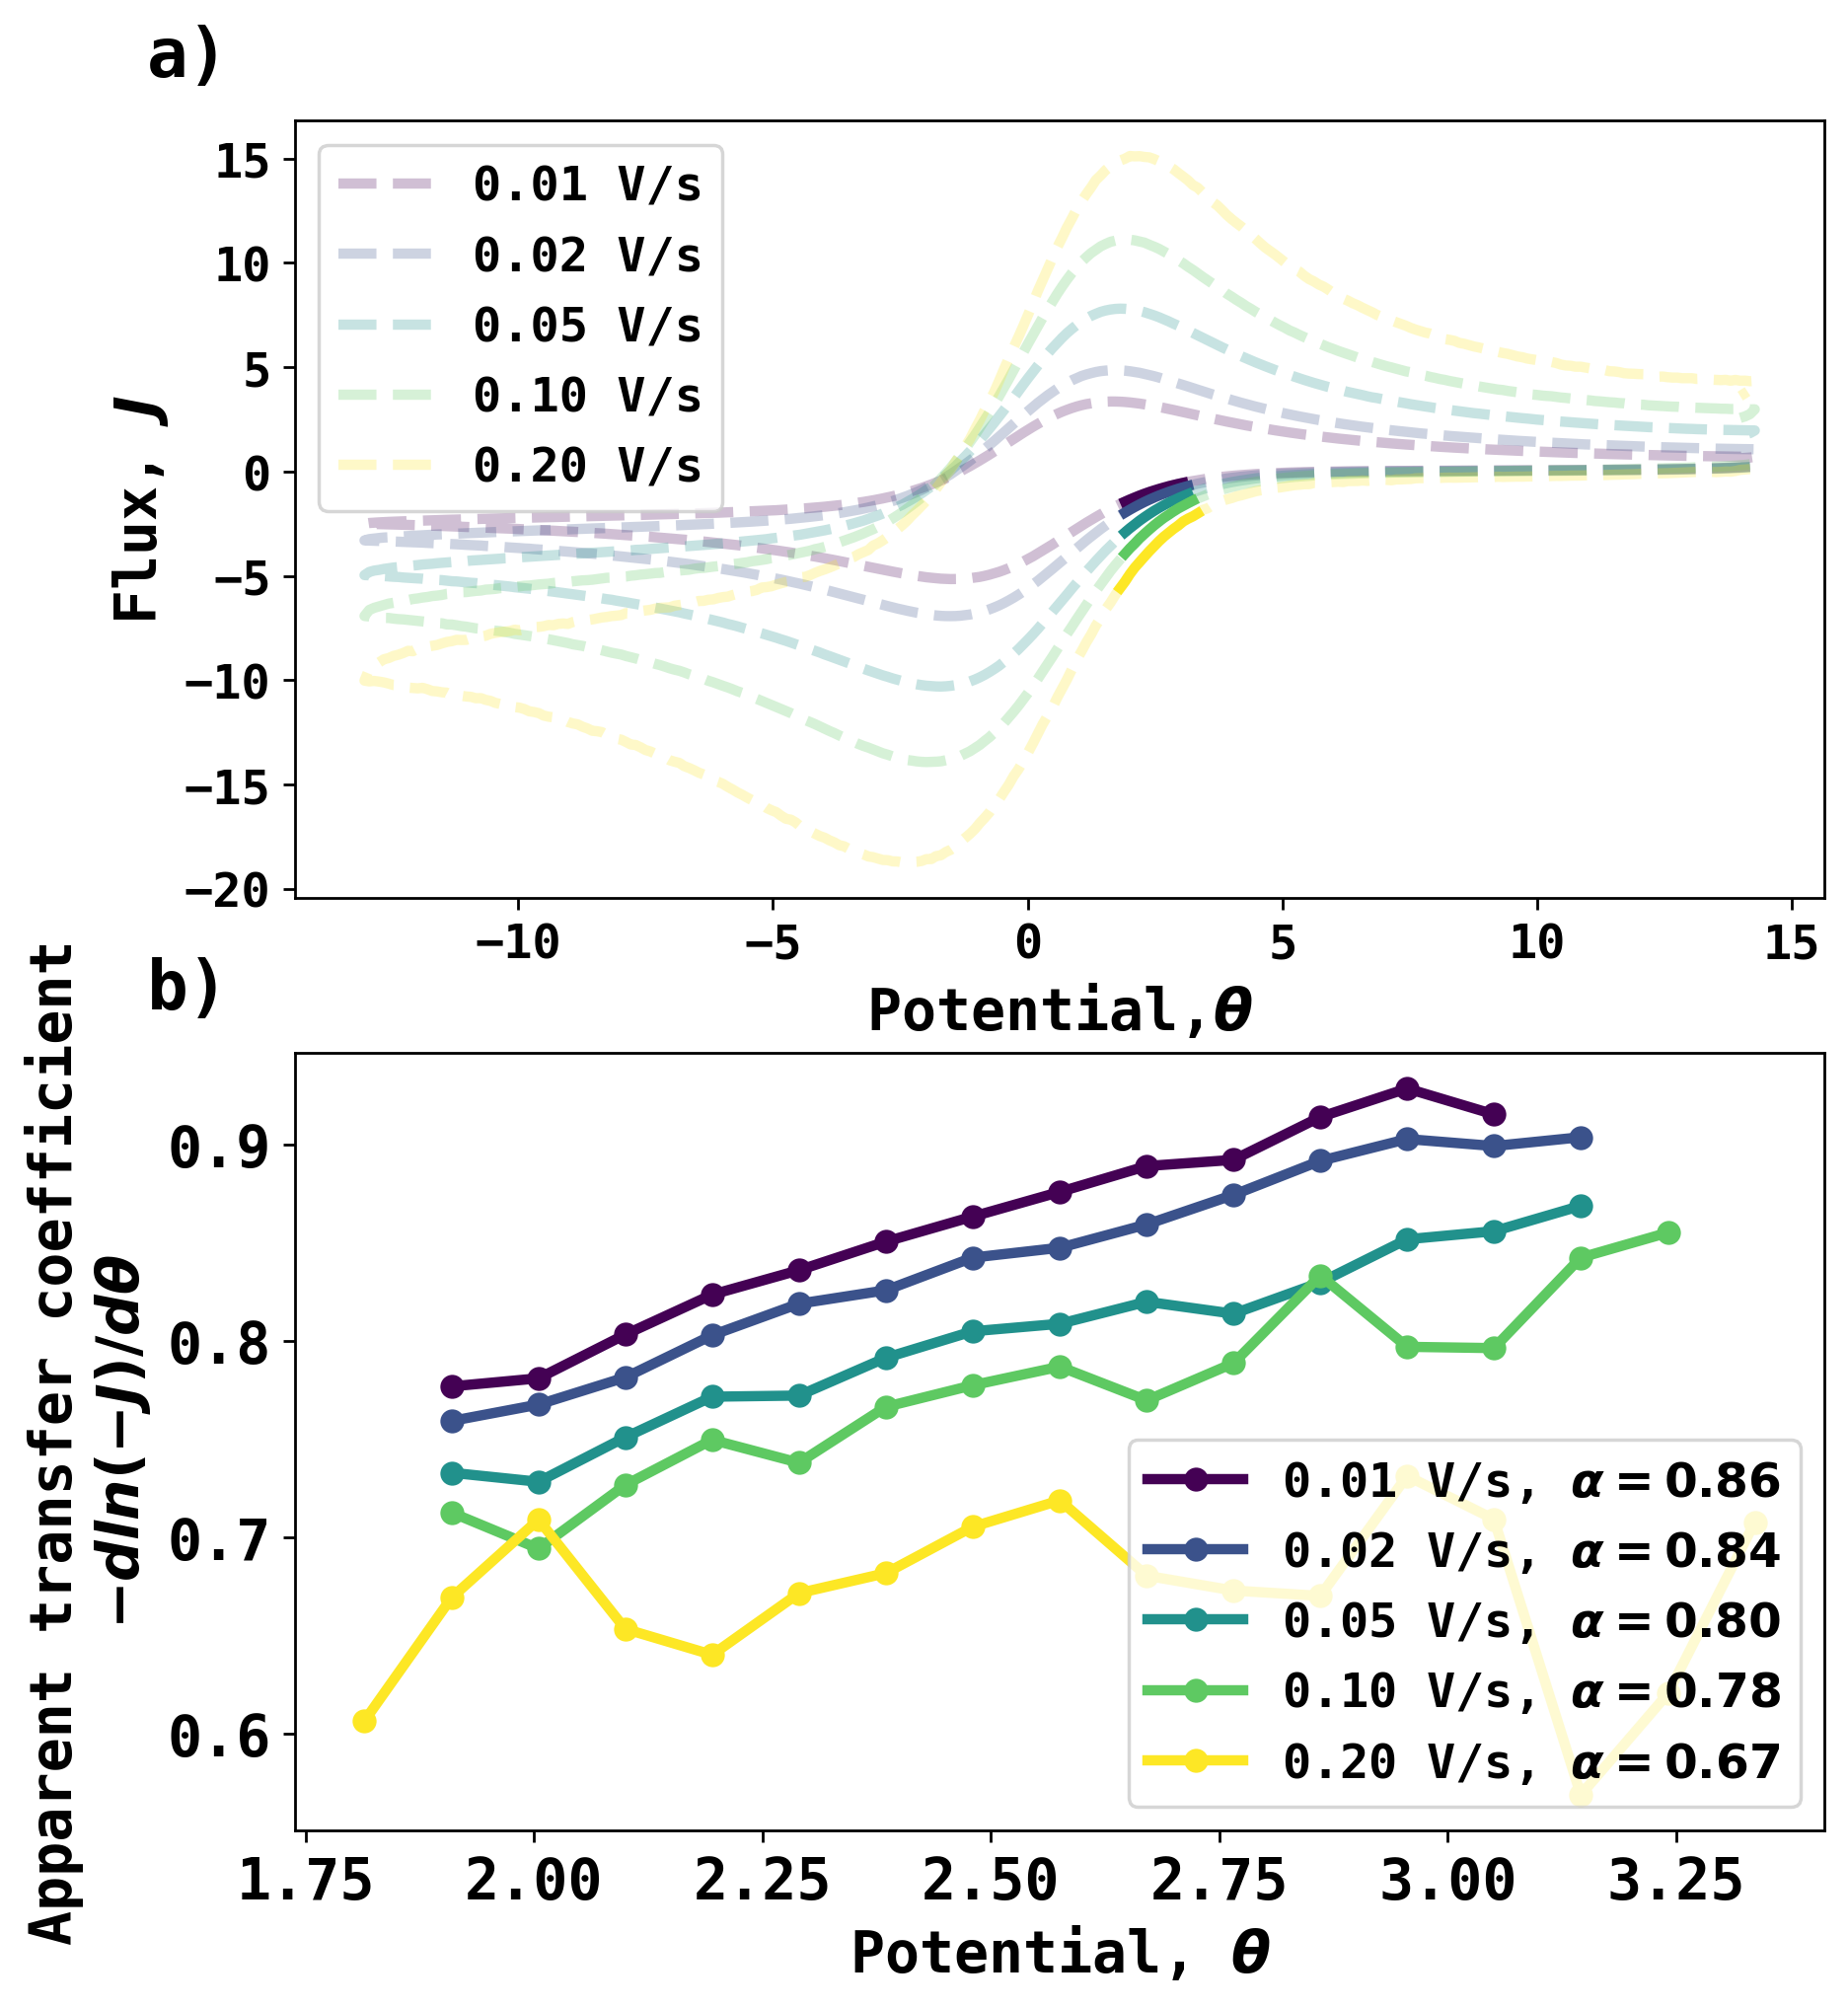

Here is the Python script that generated this plot:
import pandas as pd
from matplotlib import pyplot as plt
import numpy as np 
from helper import exp_flux_sampling,toDimensionalPotential,toDimensionlessPotential,expParameters
from matplotlib import cm


linewidth = 3
fontsize = 14
font = {'family' : 'monospace',
        'weight' : 'bold',
        'size'   : fontsize }
plt.rc('font', **font)  # pass in the font dict as kwargs


scan_rates = [0.01,0.02,0.05,0.1,0.2] # V/s 
exp_dimensionless_files = [
    "ExpData/Exp Dimensionless sigma=2.8137E+02 theta_i=1.4269E+01 theta_v=-1.2992E+01 dA=4.63E-01.csv",
    "ExpData/Exp Dimensionless sigma=5.6273E+02 theta_i=1.4269E+01 theta_v=-1.2992E+01 dA=4.63E-01.csv",
    "ExpData/Exp Dimensionless sigma=1.4068E+03 theta_i=1.4269E+01 theta_v=-1.2992E+01 dA=4.63E-01.csv",
    "ExpData/Exp Dimensionless sigma=2.8137E+03 theta_i=1.4269E+01 theta_v=-1.2992E+01 dA=4.63E-01.csv",
    "ExpData/Exp Dimensionless sigma=5.6273E+03 theta_i=1.4269E+01 theta_v=-1.2992E+01 dA=4.63E-01.csv"]

sigmas =[]
alphas = []


high_end = 0.30
low_end = 0.10
# According to the paper Journal of Electroanalytical Chemistry, 826, 117-124, 2018, the Tafel region is 10% to 30% before peak. 

colors = cm.viridis(np.linspace(0,1,len(scan_rates)))


fig,axs = plt.subplots(figsize=(8,9),nrows=2)
for index, exp_dimensionless_file in enumerate(exp_dimensionless_files):
    sigma,theta_i,theta_v,dA = expParameters(exp_dimensionless_file)
    sigmas.append(sigma)
    df = pd.read_csv(exp_dimensionless_file)


    ax = axs[0]
    ax.plot(df.iloc[:,0],df.iloc[:,1],linewidth=linewidth,ls='--',color=tuple(colors[index]),label=f'{scan_rates[index]:.2f} V/s',alpha=0.25)
    peak_flux = df.iloc[:,1].min()
    peak_flux_index = df.iloc[:,1].idxmin()


    df = df[:peak_flux_index]

    df = df[(df.iloc[:,1]<low_end*peak_flux)&(df.iloc[:,1]>high_end*peak_flux)]

    ax.plot(df.iloc[:,0],df.iloc[:,1],linewidth=linewidth,ls='-',color=tuple(colors[index]))

    step = df.iloc[1,0] - df.iloc[0,0] 

    df['Gradient'] = -np.gradient(np.log(-df.iloc[:,1]),step)
    alpha = df['Gradient'].mean()
    alphas.append(alpha)

    ax = axs[1]

    
    df.plot(x='Potential',y='Gradient',ax=ax,linewidth=linewidth,color=tuple(colors[index]),label=f'{scan_rates[index]:.2f} V/s, $\\alpha={alpha:.2f}$',marker='o')


ax = axs[0]
ax.set_xlabel(r'Potential,$\theta$',fontweight = "bold",fontsize='large')
ax.set_ylabel(r'Flux, $J$',fontweight = "bold",fontsize='large')
ax.legend()

ax = axs[1]
ax.tick_params(labelsize='large')
ax.set_xlabel(r"Potential, $\theta$", fontweight = "bold",fontsize='large')
ax.set_ylabel("Apparent transfer coefficient\n$-dln(-J)/d\\theta$", fontweight = "bold",fontsize='large')

fig.text(0.05,0.9,'a)',fontsize=20,fontweight='bold')
fig.text(0.05,0.48,'b)',fontsize=20,fontweight='bold')

fig.savefig('Tafel Analysis Tafel Region Method.png',dpi=250,bbox_inches='tight')

print(f'For all voltammograms alpha ={np.average(alphas)}+/- {np.std(alphas)}')